Photos from the image-classification dataset "main" in the GitHub repository CodeFreak2186/deeptech2026-Quadbits. Its 7 classes are: bridge defect, clean - no defect, etch defect, open circuit defect, particle contamination, scratch defect, thermal defect.

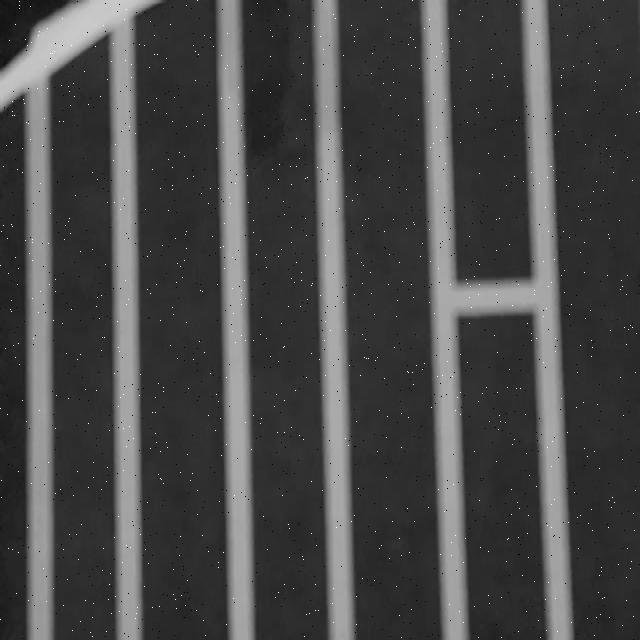
Label: bridge defect

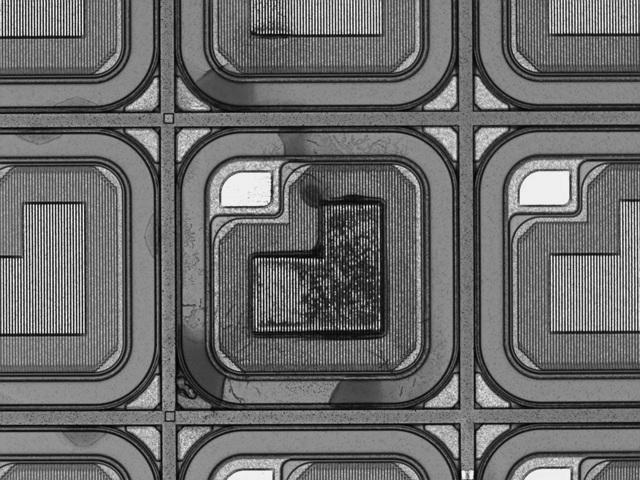
Label: thermal defect

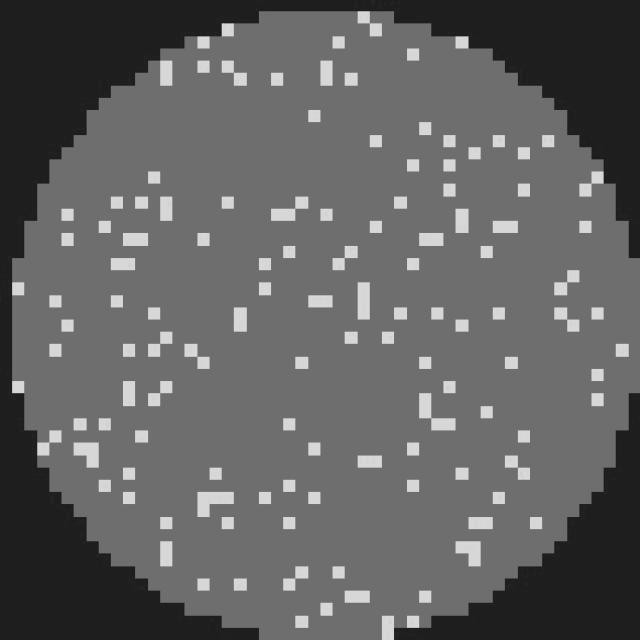
Label: clean - no defect

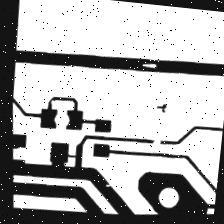
Label: open circuit defect

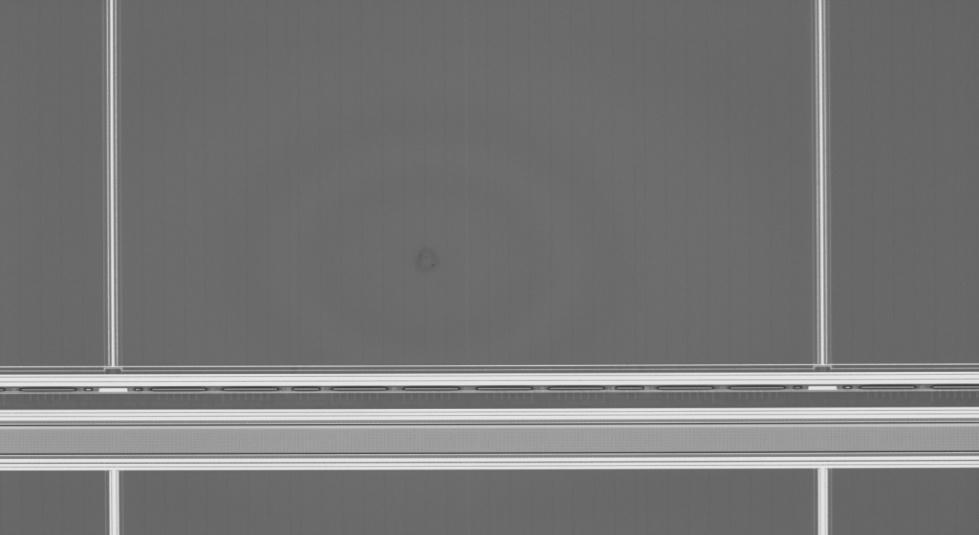
Label: particle contamination

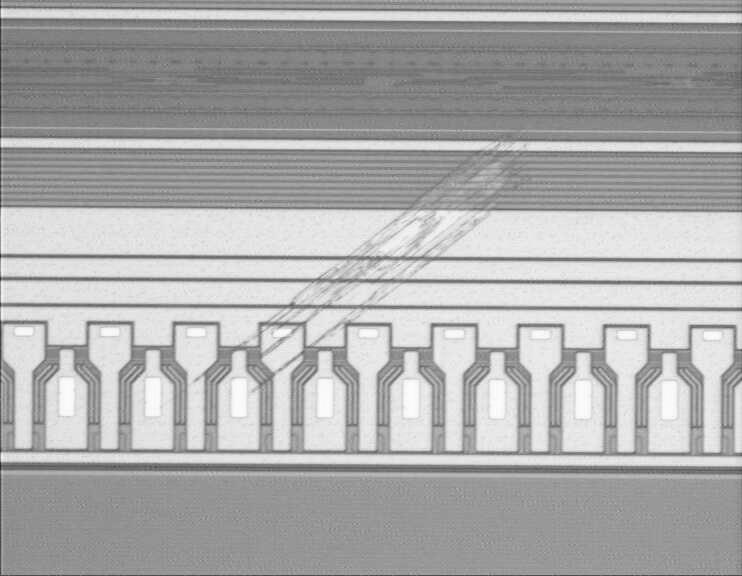
Label: scratch defect
